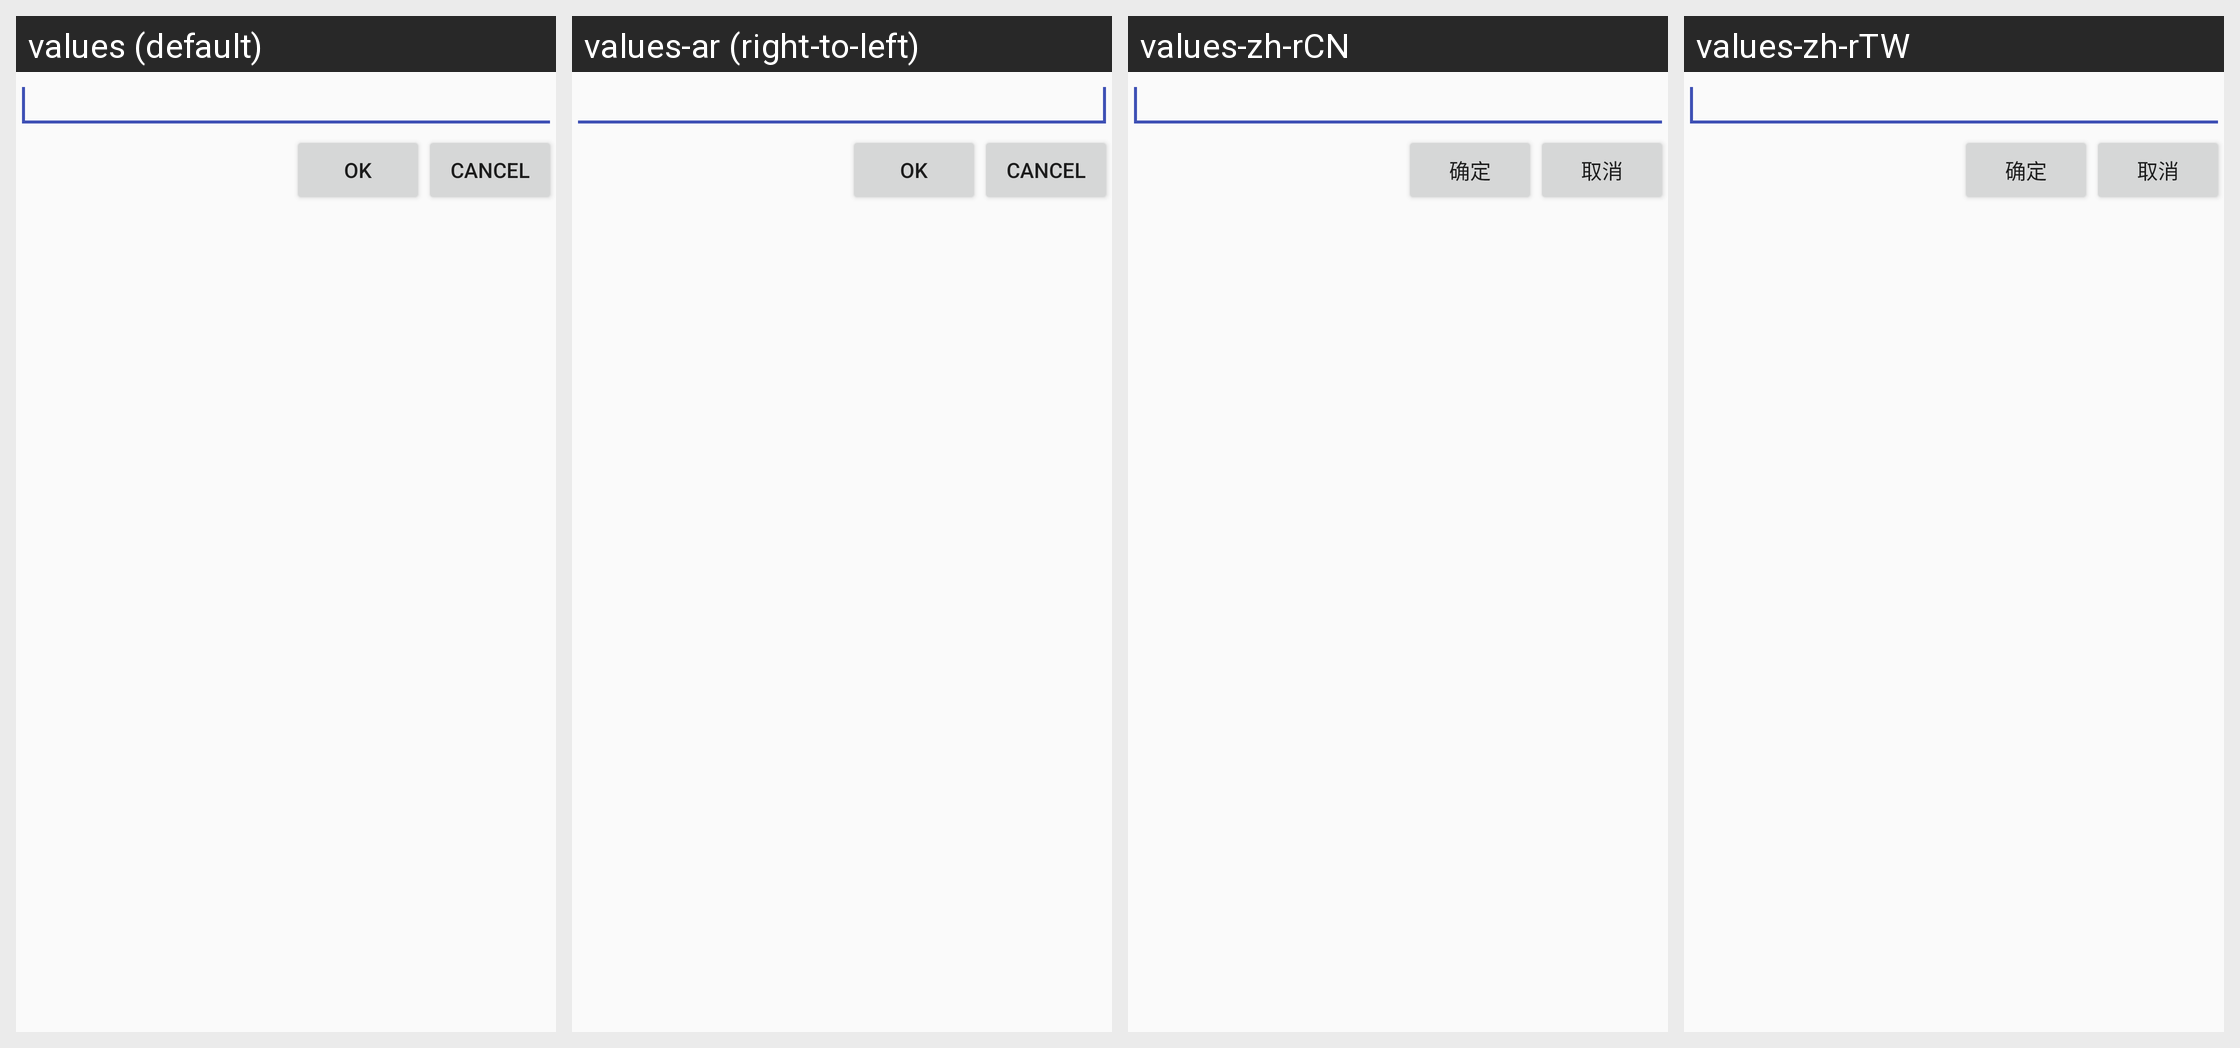

The same Android screen rendered under several of its app's locales, left to right. List the strings drawn on it with the default value and each locale's translation.
Android screen res/layout/inputview2.xml rendered under 4 locales, left to right: values (default), values-ar (right-to-left), values-zh-rCN, values-zh-rTW. Device: Nexus 5 (rendered at 1080×1920; each locale shown at half size, 540×960, under a caption strip naming it); theme Theme.MaterialComponents.DayNight.NoActionBar.
Other locales in the repository, not shown: values-af, values-am, values-as, values-az, values-be, values-bg, values-bn, values-bs, values-ca, values-cs, values-da, values-de, values-el, values-en, values-en-rCA, values-en-rGB, values-en-rXC, values-es, values-es-rES, values-es-rUS, values-et, values-eu, values-fa, values-fi, values-fr, values-fr-rCA, values-gl, values-gu, values-hi, values-hr, values-hu, values-hy, values-in, values-is, values-it, values-iw, values-ja, values-ja-rJP, values-ka, values-kk, values-km, values-kn, values-ko, values-ko-rKR, values-ky, values-lo, values-lt, values-lv, values-mk, values-ml, values-mn, values-mr, values-ms, values-my, values-nb, values-ne, values-nl, values-or, values-pa, values-pl, values-pt, values-pt-rBR, values-pt-rPT, values-ro, values-ru, values-si, values-sk, values-sl, values-sq, values-sr, values-sv, values-sw, values-ta, values-te, values-th, values-tl, values-tr, values-uk, values-ur, values-uz, values-vi, values-vi-rVN, values-zh, values-zh-rHK, values-zu.
Strings drawn on this screen, with the default value and each locale's value (text and hints the layout hard-codes, and strings that could not be matched under every locale, appear in the picture but are not listed):

neox_confirm
  values: OK
  values-ar: OK  [not translated; the default value is used]
  values-zh-rCN: 确定  [from values-zh]
  values-zh-rTW: 确定  [from values-zh]

neox_cancel
  values: Cancel
  values-ar: Cancel  [not translated; the default value is used]
  values-zh-rCN: 取消  [from values-zh]
  values-zh-rTW: 取消  [from values-zh]
